Image classification data set "dataset_processed" (snehadpatel/Local-Vegetable-Variety-Classifier on GitHub). Class labels (5): green chilli Marcha, ladies finger, pointed gourd, ivy gourd, peas.

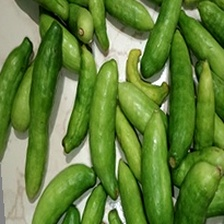
Label: ivy gourd

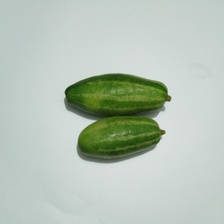
Label: pointed gourd

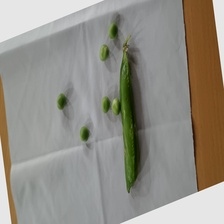
Label: peas

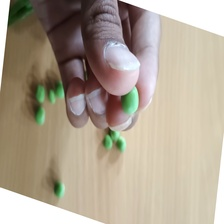
Label: peas

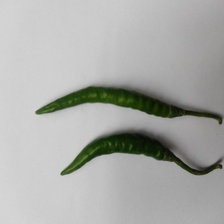
Label: green chilli Marcha

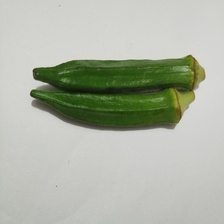
Label: ladies finger
